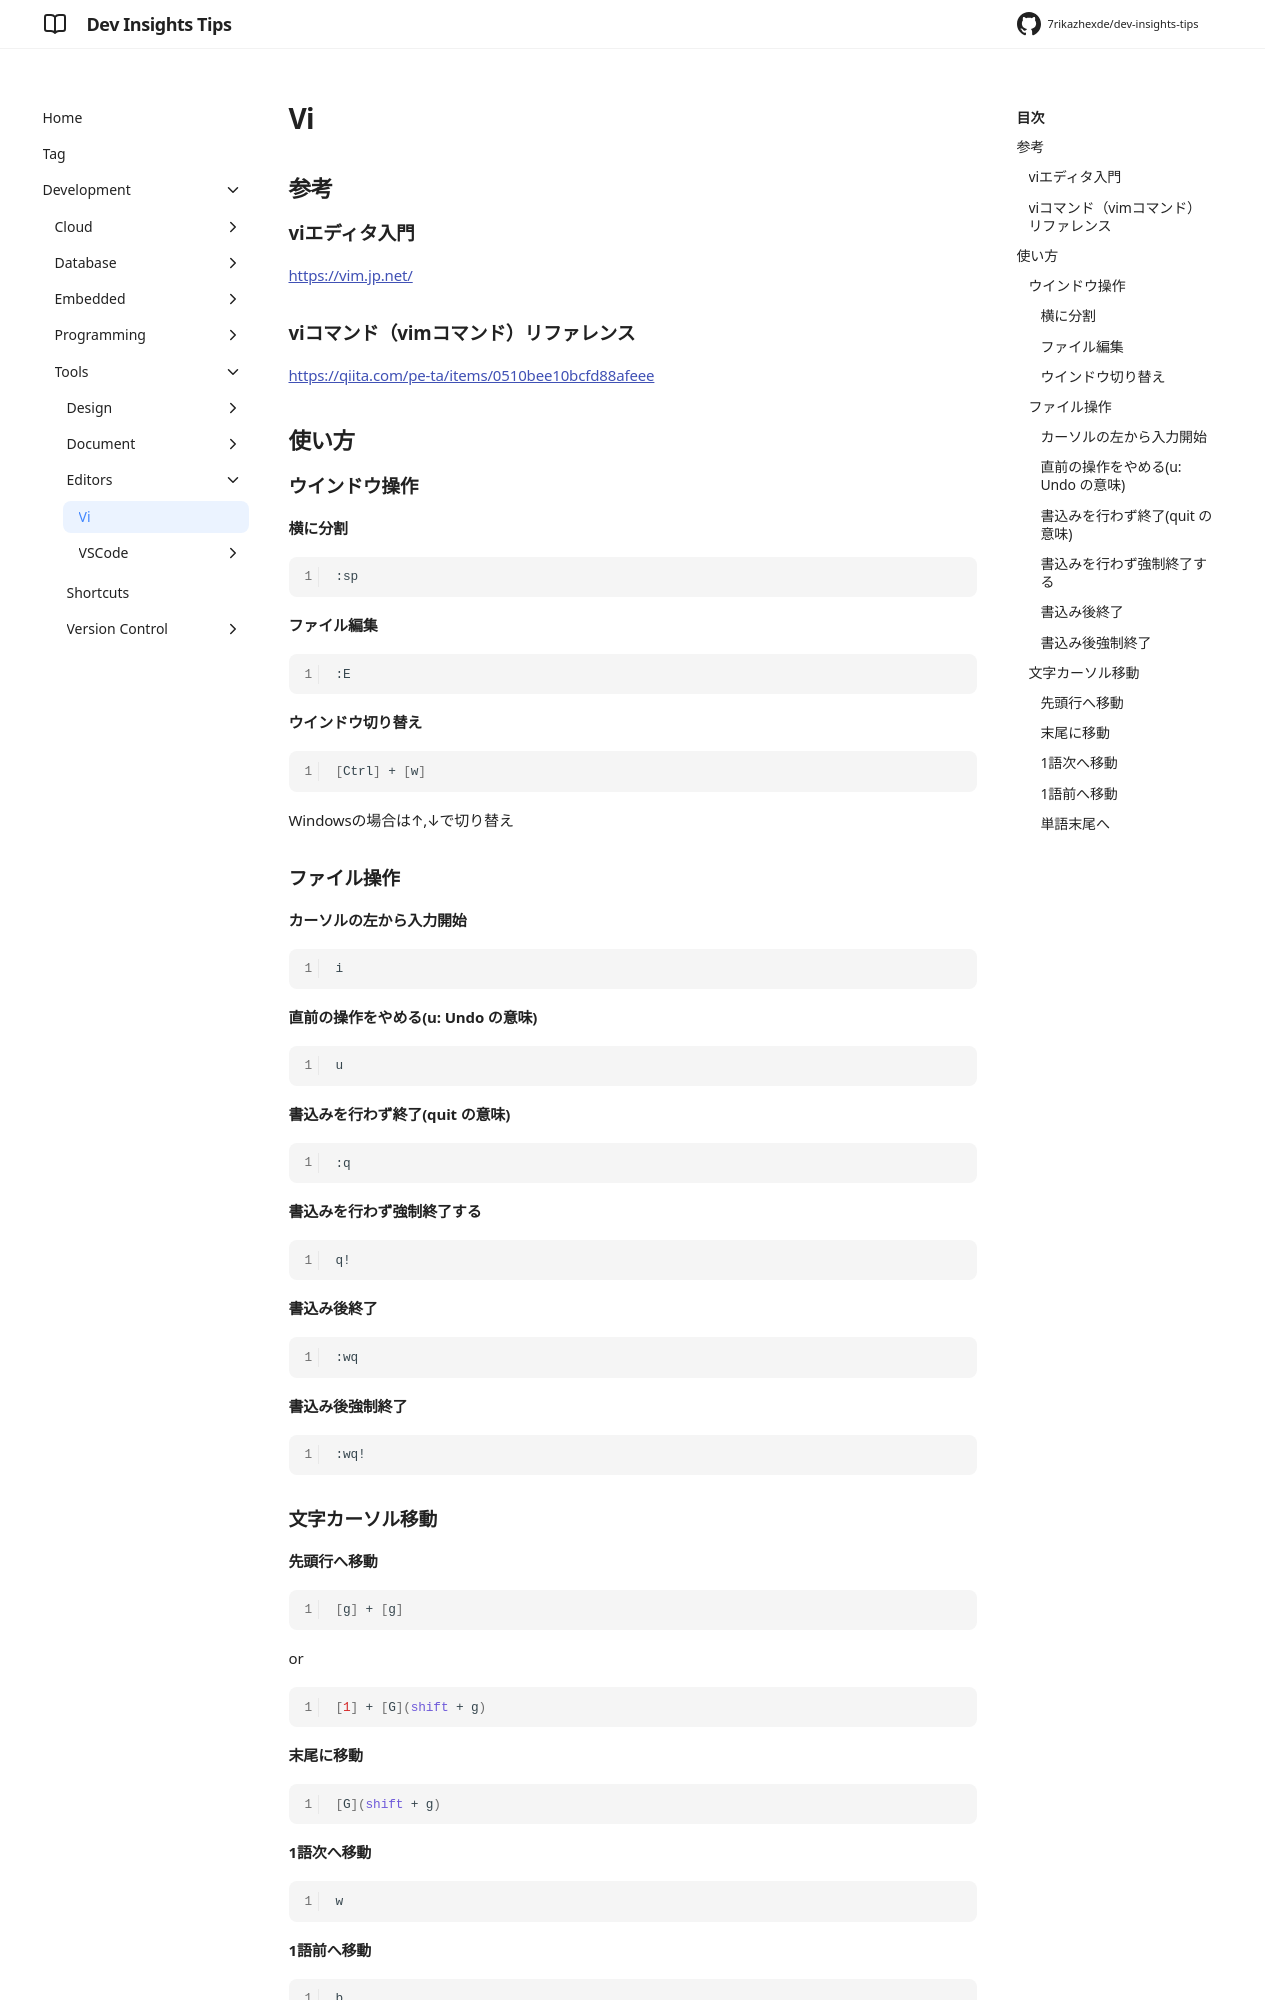

repository: 7rikazhexde/dev-insights-tips · page: ja/development/tools/editors/vi/index.html · generator: mkdocs

---
title: Vi
tags:
  - Vi
description: vi関連のtipsをまとめてます。
---

## 参考

### viエディタ入門

[https://vim.jp.net/](https://vim.jp.net/)

### viコマンド（vimコマンド）リファレンス

[https://qiita.com/pe-ta/items/0510bee10bcfd88afeee](https://qiita.com/pe-ta/items/0510bee10bcfd88afeee)

## 使い方

### ウインドウ操作

#### 横に分割

```bash
:sp
```

#### ファイル編集

```bash
:E
```

#### ウインドウ切り替え

```bash
[Ctrl] + [w]
```

Windowsの場合は↑,↓で切り替え

### ファイル操作

#### カーソルの左から入力開始

```bash
i
```

#### 直前の操作をやめる(u: Undo の意味)

```bash
u
```

#### 書込みを行わず終了(quit の意味)

```bash
:q
```

#### 書込みを行わず強制終了する

```bash
q!
```

#### 書込み後終了

```bash
:wq
```

#### 書込み後強制終了

```bash
:wq!
```

### 文字カーソル移動
